Run: headless pygame with SDL's dummy video driver; simulated clock (each Clock.tick advances the game by its frame time, no real sleeping); random seed 0; keys injected as events and as key.get_pressed() state; mouse plan: one left click at the window centre at the start of phase 2, then a move to the lower-right quarter at the start of phase 3.
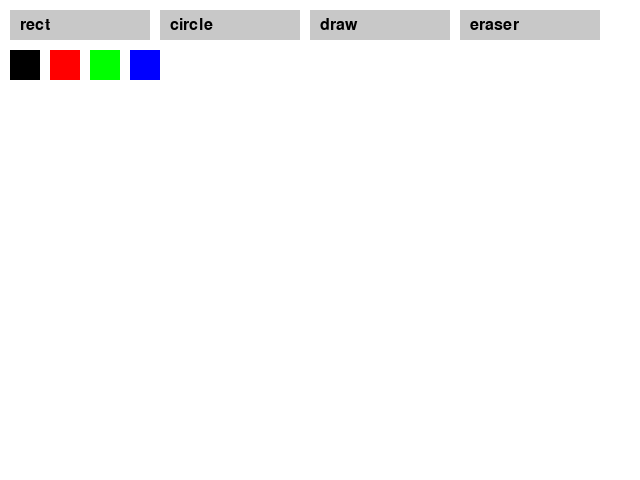
Frame 1 of 4 · flips 1–60 · no input
Frame 2 of 4 · flips 61–180 · clicked the window centre · tapped SPACE, RETURN · held RIGHT (→), D · screen unchanged from frame 1, image omitted
Frame 3 of 4 · flips 181–300 · moved the mouse to the lower-right quarter · held DOWN (↓), S · screen unchanged from frame 2, image omitted
Frame 4 of 4 · flips 301–420 · held LEFT (←), A, UP (↑), W · screen unchanged from frame 3, image omitted

The pygame program that drew these frames:

import pygame
import math

pygame.init()

screen = pygame.display.set_mode((640, 480))
pygame.display.set_caption("Paint App - Fixed Smooth Drawing")

clock = pygame.time.Clock()

# Colors
WHITE = (255, 255, 255)
BLACK = (0, 0, 0)
RED = (255, 0, 0)
GREEN = (0, 255, 0)
BLUE = (0, 0, 255)
GRAY = (200, 200, 200)

screen.fill(WHITE)

tool = "draw"  
color = BLACK

drawing = False
start_pos = (0, 0)
last_pos = None

font = pygame.font.SysFont(None, 24)

buttons = {
    "rect": pygame.Rect(10, 10, 140, 30),
    "circle": pygame.Rect(160, 10, 140, 30),
    "draw": pygame.Rect(310, 10, 140, 30),
    "eraser": pygame.Rect(460, 10, 140, 30),
}

colors = {
    "black": pygame.Rect(10, 50, 30, 30),
    "red": pygame.Rect(50, 50, 30, 30),
    "green": pygame.Rect(90, 50, 30, 30),
    "blue": pygame.Rect(130, 50, 30, 30),
}


def draw_ui():
    for name, rect in buttons.items():
        pygame.draw.rect(screen, GRAY, rect)
        text = font.render(name, True, BLACK)
        screen.blit(text, (rect.x + 10, rect.y + 7))

    pygame.draw.rect(screen, BLACK, colors["black"])
    pygame.draw.rect(screen, RED, colors["red"])
    pygame.draw.rect(screen, GREEN, colors["green"])
    pygame.draw.rect(screen, BLUE, colors["blue"])


running = True

while running:

    for event in pygame.event.get():

        if event.type == pygame.QUIT:
            running = False

       
        if event.type == pygame.MOUSEBUTTONDOWN:
            mx, my = event.pos

            # tool selection
            for name, rect in buttons.items():
                if rect.collidepoint(mx, my):
                    tool = name

            # color selection
            if colors["black"].collidepoint(mx, my):
                color = BLACK
            if colors["red"].collidepoint(mx, my):
                color = RED
            if colors["green"].collidepoint(mx, my):
                color = GREEN
            if colors["blue"].collidepoint(mx, my):
                color = BLUE

            
            if my > 100:
                drawing = True
                start_pos = event.pos
                last_pos = event.pos

      
        if event.type == pygame.MOUSEBUTTONUP:
            if drawing:
                drawing = False
                end_pos = event.pos
                last_pos = None

                
                if tool == "rect":
                    pygame.draw.rect(
                        screen,
                        color,
                        pygame.Rect(
                            min(start_pos[0], end_pos[0]),
                            min(start_pos[1], end_pos[1]),
                            abs(start_pos[0] - end_pos[0]),
                            abs(start_pos[1] - end_pos[1]),
                        ),
                        2,
                    )

                
                elif tool == "circle":
                    radius = int(math.hypot(
                        end_pos[0] - start_pos[0],
                        end_pos[1] - start_pos[1]
                    ))

                    pygame.draw.circle(screen, color, start_pos, radius, 2)

        
        if event.type == pygame.MOUSEMOTION:

            if drawing and tool == "draw":
                if last_pos is not None:
                    pygame.draw.line(screen, color, last_pos, event.pos, 3)
                last_pos = event.pos

            elif drawing and tool == "eraser":
                if last_pos is not None:
                    pygame.draw.line(screen, WHITE, last_pos, event.pos, 12)
                last_pos = event.pos

    draw_ui()

    pygame.display.flip()
    clock.tick(60)

pygame.quit()
